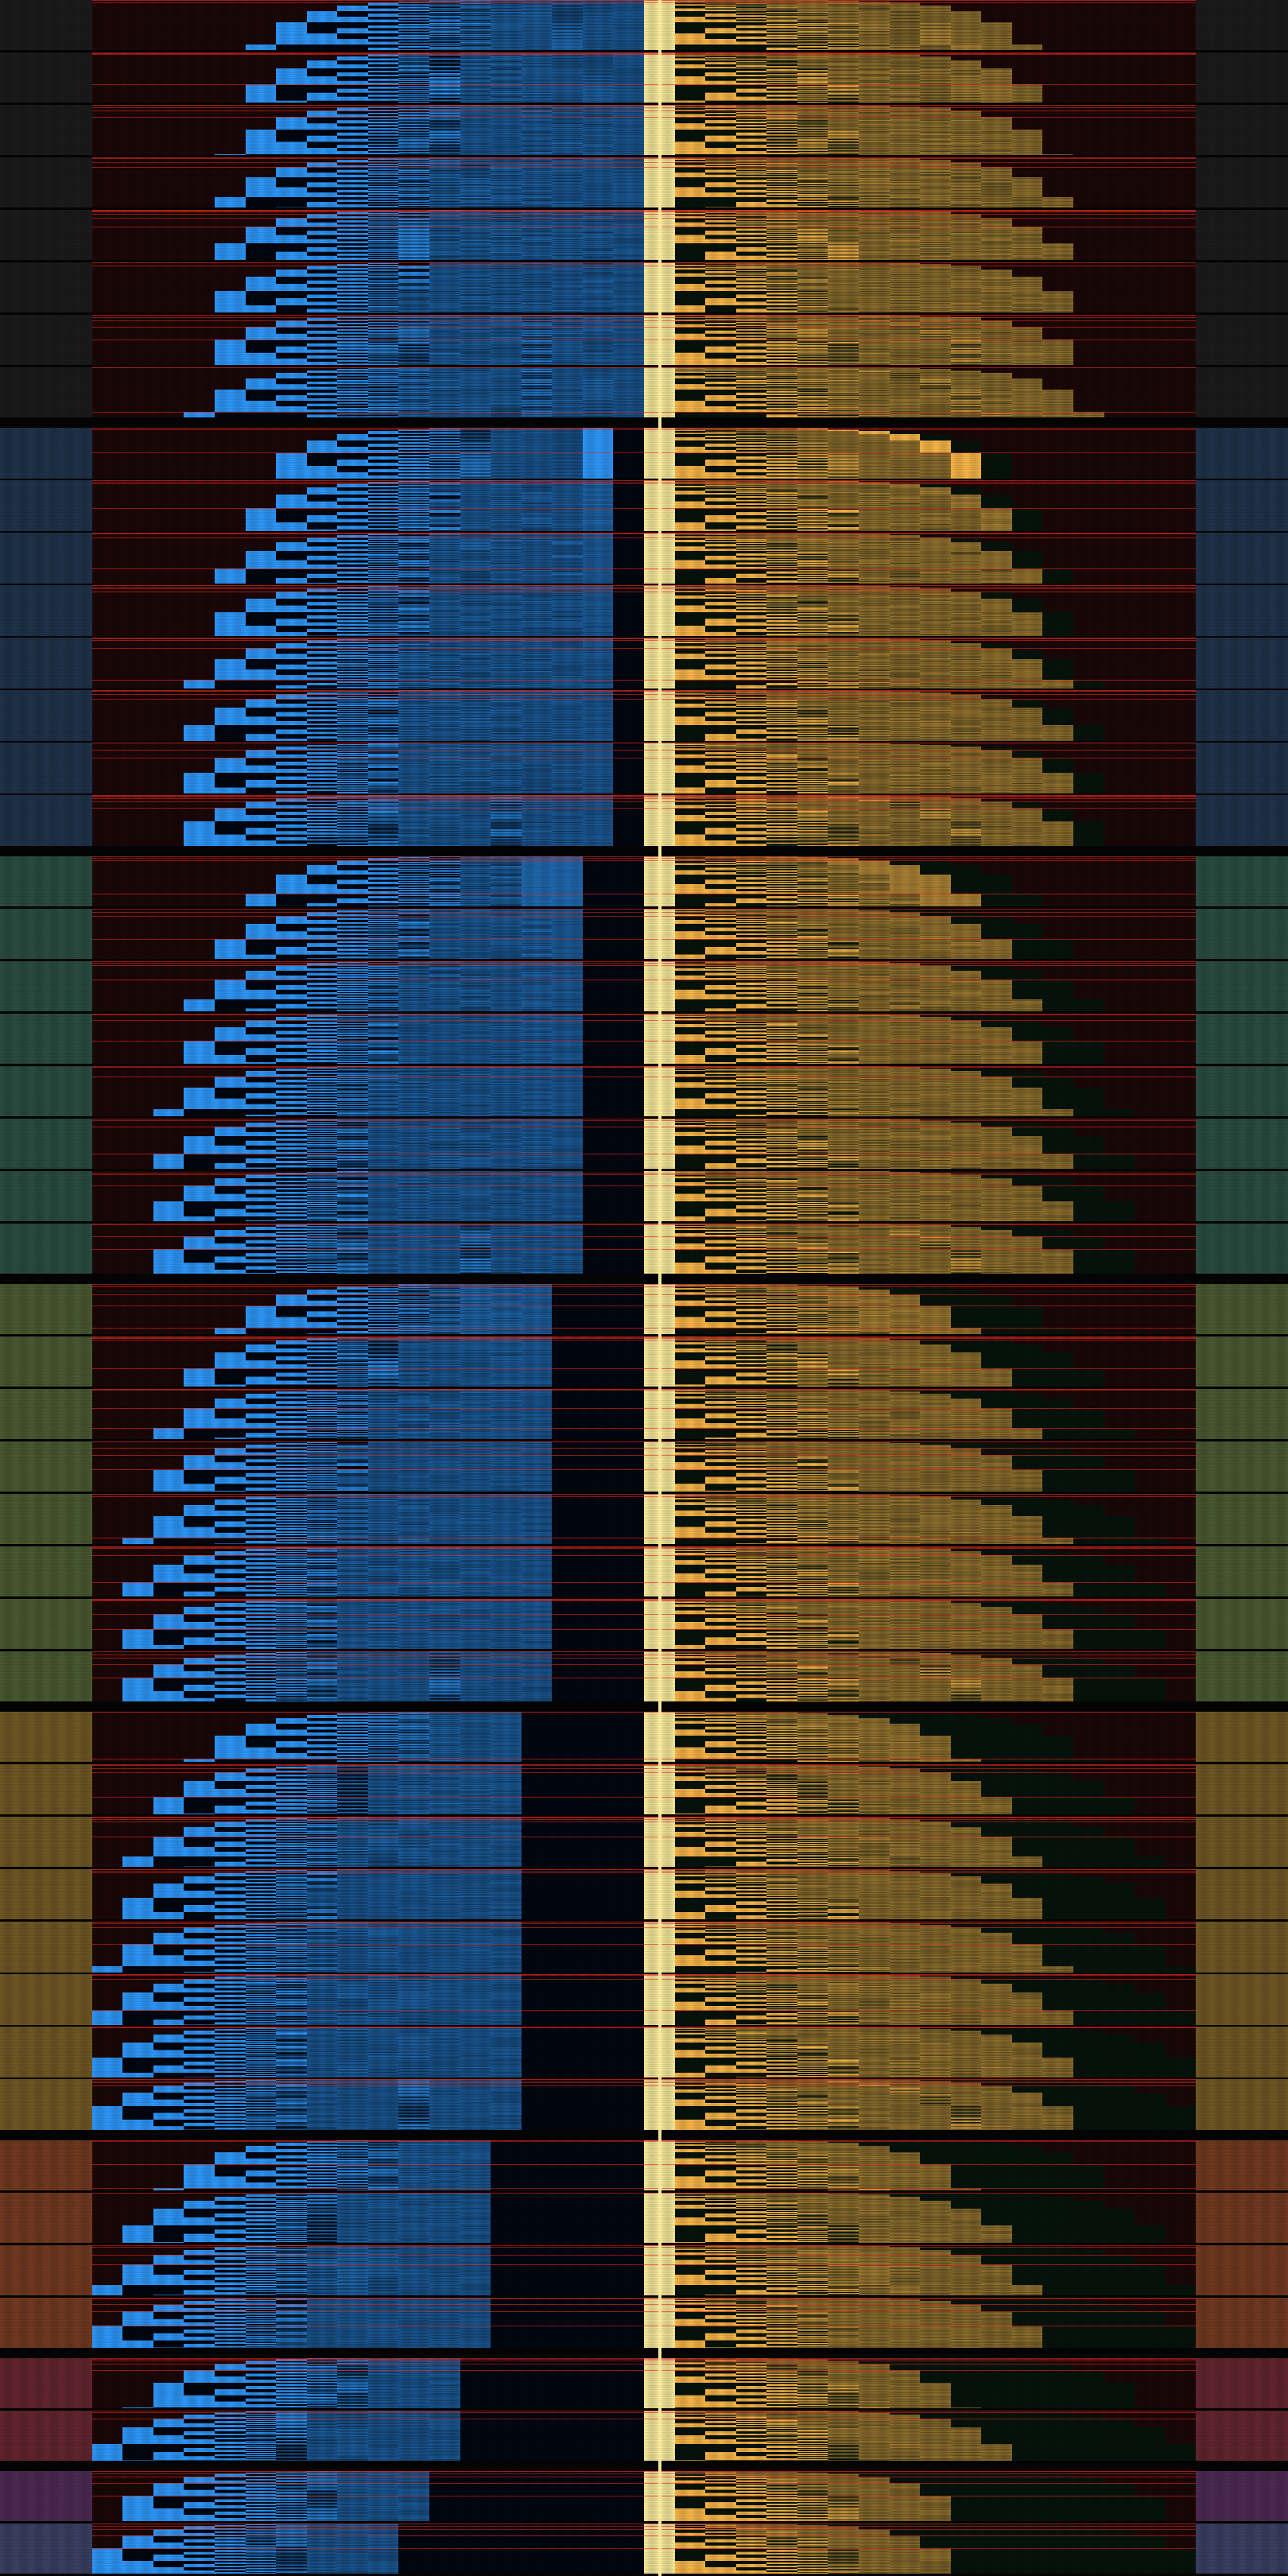

Python code for this plot:
"""
boundary_loom.py - weave boundary stitches into one aligned fabric.

Rows are grouped by monoid. Columns are bit positions around the entry
join, so every monoid shares the same central join thread. The row axis
inside each band is boundary index, compressed by averaging neighboring
boundaries into visible weft threads.
"""

import os
import sys

import numpy as np
import matplotlib
matplotlib.use('Agg')
import matplotlib.pyplot as plt

_here = os.path.dirname(os.path.abspath(__file__))
sys.path.insert(0, os.path.join(_here, '..', '..'))                            # base2/
sys.path.insert(0, os.path.join(_here, '..', '..', '..', '..', '..', 'core'))   # core/

from acm_core import acm_n_primes


HALF_WINDOW = 18
WINDOW = 2 * HALF_WINDOW
N_ENTRIES = 1024
ROWS_PER_MONOID = 112
ROW_GUTTER = 5
GROUP_GUTTER = 18

COL_SCALE = 30
ROW_SCALE = 3
BORDER_COLS = 3

DARK = '#0a0a0a'

MONOID_GROUPS = [
    [3, 5, 7, 9, 11, 13, 15, 17],
    [2, 6, 10, 14, 18, 22, 26, 30],
    [4, 12, 20, 28, 36, 44, 52, 60],
    [8, 24, 40, 56, 72, 88, 104, 120],
    [16, 48, 80, 112, 144, 176, 208, 240],
    [32, 96, 160, 224],
    [64, 192],
    [128, 256],
]


def hex_rgb(s):
    s = s.lstrip('#')
    return np.array([int(s[i:i + 2], 16) for i in (0, 2, 4)],
                    dtype=np.float64) / 255.0


LEFT_ZERO = hex_rgb('#020711')
LEFT_ONE = hex_rgb('#2f9bff')
JOIN_ONE = hex_rgb('#fff0a0')
RIGHT_ZERO = hex_rgb('#06140c')
RIGHT_ONE = hex_rgb('#ffba4a')
MISSING = hex_rgb('#1c0808')
GUTTER = hex_rgb('#050505')
RED = hex_rgb('#ff2b1f')

DEPTH_COLORS = [
    hex_rgb('#333333'),
    hex_rgb('#3b5f8a'),
    hex_rgb('#4f8f7a'),
    hex_rgb('#8aa65c'),
    hex_rgb('#d0a445'),
    hex_rgb('#d46b3d'),
    hex_rgb('#b8465a'),
    hex_rgb('#8e4f99'),
    hex_rgb('#6f77b8'),
]


def v2_of(n):
    v = 0
    while n % 2 == 0:
        v += 1
        n //= 2
    return v


def build_stitch(n):
    primes = acm_n_primes(n, N_ENTRIES)
    entries = [[float(ch) for ch in bin(p)[2:]] for p in primes]
    bit_lengths = np.array([len(bits) for bits in entries], dtype=np.int64)

    stitch = np.full((len(entries) - 1, WINDOW), np.nan, dtype=np.float64)

    for i in range(len(entries) - 1):
        left_entry = entries[i]
        right_entry = entries[i + 1]

        for j in range(HALF_WINDOW):
            col = HALF_WINDOW - 1 - j
            idx = len(left_entry) - 1 - j
            if idx >= 0:
                stitch[i, col] = left_entry[idx]

        for j in range(HALF_WINDOW):
            col = HALF_WINDOW + j
            if j < len(right_entry):
                stitch[i, col] = right_entry[j]

    transitions = bit_lengths[:-1] != bit_lengths[1:]
    return stitch, transitions


def compress_rows(stitch, transitions):
    edges = np.linspace(0, stitch.shape[0], ROWS_PER_MONOID + 1)
    edges = np.round(edges).astype(np.int64)

    compressed = np.full((ROWS_PER_MONOID, WINDOW), np.nan, dtype=np.float64)
    transition_strength = np.zeros(ROWS_PER_MONOID, dtype=np.float64)

    for i in range(ROWS_PER_MONOID):
        start = edges[i]
        stop = max(edges[i + 1], start + 1)
        block = stitch[start:stop]
        valid = np.isfinite(block)
        counts = valid.sum(axis=0)
        sums = np.where(valid, block, 0.0).sum(axis=0)
        cols = counts > 0
        compressed[i, cols] = sums[cols] / counts[cols]
        transition_strength[i] = transitions[start:stop].mean()

    return compressed, transition_strength


def colorize_band(compressed, transition_strength, depth):
    rgb = np.zeros((ROWS_PER_MONOID, WINDOW + 2 * BORDER_COLS, 3),
                   dtype=np.float64)
    rgb[:] = GUTTER

    data = rgb[:, BORDER_COLS:BORDER_COLS + WINDOW]
    vals = compressed
    finite = np.isfinite(vals)

    left = finite & (np.arange(WINDOW)[None, :] < HALF_WINDOW)
    join = finite & (np.arange(WINDOW)[None, :] == HALF_WINDOW)
    right = finite & (np.arange(WINDOW)[None, :] > HALF_WINDOW)
    missing = ~finite

    lv = vals[left, None]
    rv = vals[right, None]
    data[left] = (1.0 - lv) * LEFT_ZERO + lv * LEFT_ONE
    data[right] = (1.0 - rv) * RIGHT_ZERO + rv * RIGHT_ONE
    data[join] = JOIN_ONE
    data[missing] = MISSING

    alpha = np.clip(transition_strength * 5.5, 0.0, 0.70)[:, None, None]
    data[:] = (1.0 - alpha) * data + alpha * RED

    depth_color = DEPTH_COLORS[min(depth, len(DEPTH_COLORS) - 1)]
    rgb[:, :BORDER_COLS] = depth_color * 0.55
    rgb[:, -BORDER_COLS:] = depth_color * 0.55

    return rgb


def make_lowres_loom():
    rows = []
    first_group = True

    for group in MONOID_GROUPS:
        if not first_group:
            rows.append(np.full((GROUP_GUTTER, WINDOW + 2 * BORDER_COLS, 3),
                                GUTTER, dtype=np.float64))
        first_group = False

        for n in group:
            print(f"  n = {n}")
            stitch, transitions = build_stitch(n)
            compressed, transition_strength = compress_rows(stitch, transitions)
            rows.append(colorize_band(compressed, transition_strength, v2_of(n)))
            rows.append(np.full((ROW_GUTTER, WINDOW + 2 * BORDER_COLS, 3),
                                GUTTER, dtype=np.float64))

    return np.vstack(rows)


def apply_weave(rgb):
    img = np.repeat(np.repeat(rgb, ROW_SCALE, axis=0), COL_SCALE, axis=1)
    h, w, _ = img.shape
    yy, xx = np.mgrid[0:h, 0:w]

    warp_phase = (xx % COL_SCALE) / COL_SCALE
    weft_phase = (yy % (ROW_SCALE * 4)) / (ROW_SCALE * 4)
    warp = 0.88 + 0.12 * np.cos((warp_phase - 0.5) * 2.0 * np.pi) ** 2
    weft = 0.94 + 0.06 * np.cos(weft_phase * 2.0 * np.pi)
    shade = np.clip(warp * weft, 0.82, 1.08)

    img = np.clip(img * shade[:, :, None], 0.0, 1.0)

    join_center = (BORDER_COLS + HALF_WINDOW) * COL_SCALE + COL_SCALE // 2
    img[:, max(0, join_center - 1):join_center + 2, :] = np.maximum(
        img[:, max(0, join_center - 1):join_center + 2, :],
        JOIN_ONE * 0.95,
    )

    return img


def main():
    print("Building boundary loom...")
    lowres = make_lowres_loom()
    img = apply_weave(lowres)

    fig = plt.figure(frameon=False, figsize=(9, 18), facecolor=DARK)
    ax = plt.Axes(fig, [0.0, 0.0, 1.0, 1.0])
    ax.set_axis_off()
    fig.add_axes(ax)
    ax.imshow(img, interpolation='nearest', origin='upper', aspect='auto')

    out = os.path.join(_here, 'boundary_loom.png')
    plt.savefig(out, dpi=180, facecolor=DARK, pad_inches=0,
                bbox_inches='tight')
    plt.close(fig)
    print(f"-> {out}")


if __name__ == '__main__':
    main()
